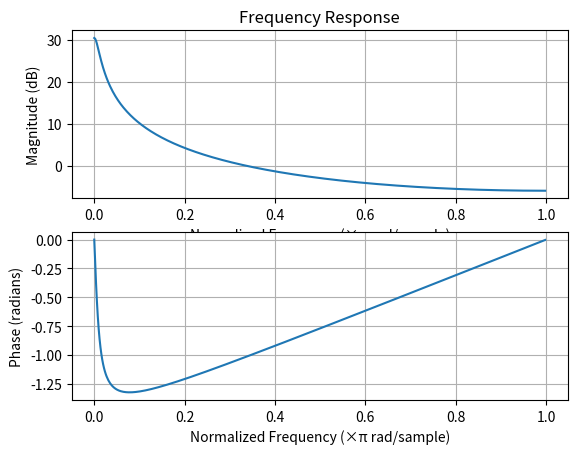

This chart was generated by the following Python code:
import numpy as np
import matplotlib.pyplot as plt
from scipy.signal import freqz

# 定义传递函数的分子系数 (b)
b = [1]  # 对应 H(z) = 1 - z^{-1}

# 定义传递函数的分母系数 (a)
a = [1, -0.97]  # 对应 H(z) = 1 (仅仅用于标量)

# 计算频率响应
w, h = freqz(b, a)

# 将幅值转换为dB
h_dB = 20 * np.log10(abs(h))

# 绘制幅值响应
plt.figure()
plt.subplot(2, 1, 1)
plt.plot(w / np.pi, h_dB)
plt.title('Frequency Response')
plt.xlabel('Normalized Frequency (×π rad/sample)')
plt.ylabel('Magnitude (dB)')
plt.grid()

# 绘制相位响应
h_Phase = np.unwrap(np.angle(h))
plt.subplot(2, 1, 2)
plt.plot(w / np.pi, h_Phase)
plt.xlabel('Normalized Frequency (×π rad/sample)')
plt.ylabel('Phase (radians)')
plt.grid()
plt.show()
